The GitHub repository DenizAltunkapan/greek-letters-cnn contains a labelled image folder "data" with 21 categories: alpha, beta, chi, delta, epsilon, eta, gamma, iota, kappa, lambda, lamda, omega, omicron, phi, psi, rho, sigma, tau, theta, upsilon, zeta. Examples follow, each with its label.

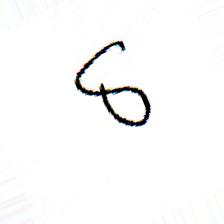
Label: delta

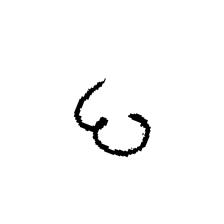
Label: epsilon

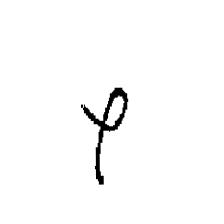
Label: phi

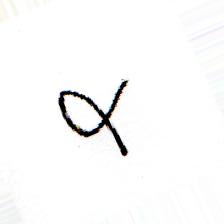
Label: alpha

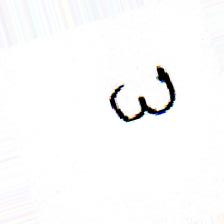
Label: omega

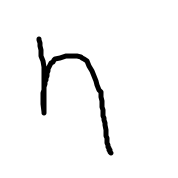
Label: eta
